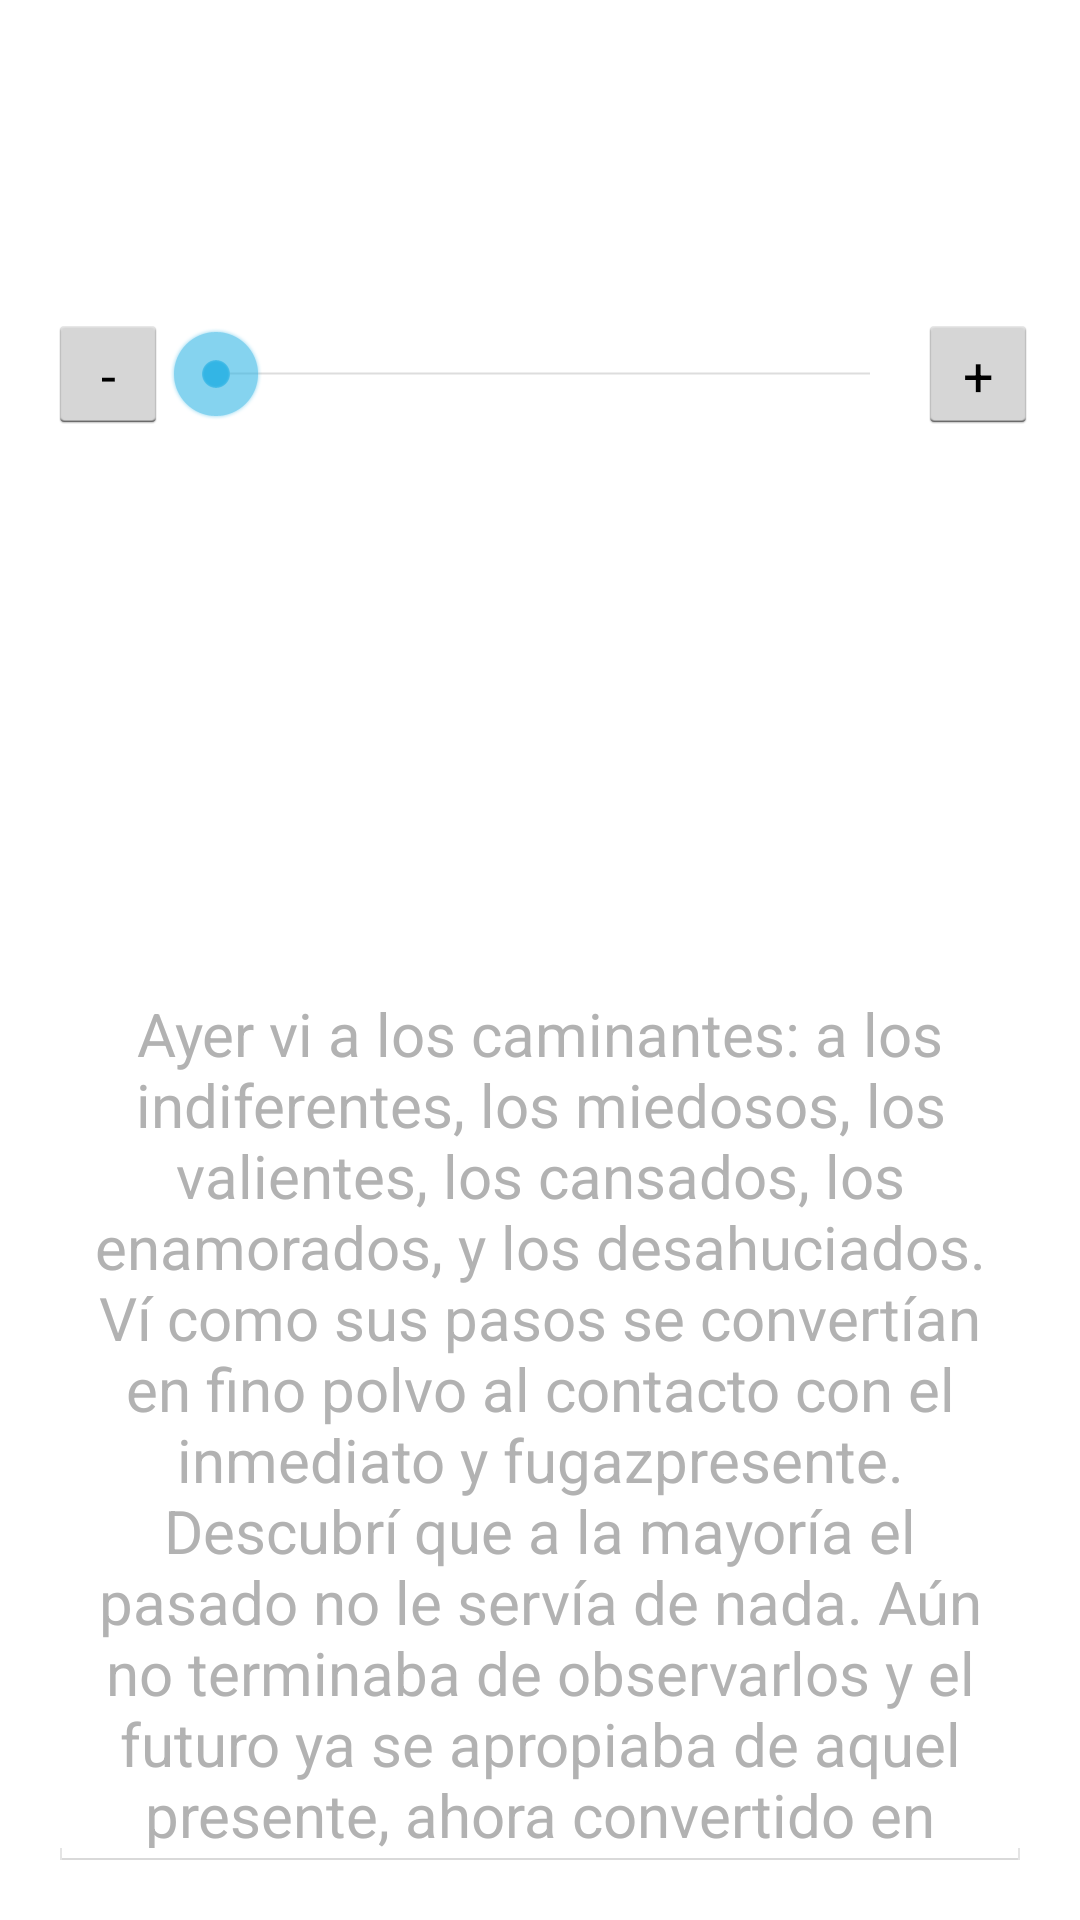

Android layout source for this screen:
<!-- AndroidManifest.xml: application theme AppTheme -->
<!-- res/layout/activity_main.xml -->
<?xml version="1.0" encoding="utf-8"?>
<RelativeLayout xmlns:android="http://schemas.android.com/apk/res/android"
    xmlns:tools="http://schemas.android.com/tools"
    android:layout_width="wrap_content"
    android:layout_height="match_parent"
    android:paddingBottom="@dimen/activity_vertical_margin"
    android:paddingLeft="@dimen/activity_horizontal_margin"
    android:paddingRight="@dimen/activity_horizontal_margin"
    android:paddingTop="@dimen/activity_vertical_margin"
    tools:context="co.com.udistrital.seekbar.MainActivity">

    <TextView
        android:layout_width="wrap_content"
        android:layout_height="wrap_content"
        android:textAppearance="?android:attr/textAppearanceLarge"
        android:id="@+id/cantidad"
        android:layout_alignParentStart="true" />

    <TextView
        android:layout_width="wrap_content"
        android:layout_height="wrap_content"
        android:textAppearance="?android:attr/textAppearanceLarge"
        android:id="@+id/accion"
        android:layout_below="@+id/cantidad"
        android:layout_alignParentStart="true" />

    <LinearLayout
        android:orientation="horizontal"
        android:layout_width="match_parent"
        android:layout_height="wrap_content"
        android:baselineAligned="true"
        android:layout_marginTop="30dp"
        android:layout_below="@+id/accion"
        android:layout_alignParentStart="true">


        <Button
            android:layout_width="40sp"
            android:layout_height="40sp"
            android:text="-"
            android:id="@+id/menos"
            android:layout_alignParentTop="true"
            android:layout_alignParentStart="true" />

        <SeekBar
            android:layout_width="250dp"
            android:layout_height="match_parent"
            android:id="@+id/barra"
            android:max="100"
            android:indeterminate="false"
            android:layout_alignTop="@+id/menos"
            android:layout_toEndOf="@+id/menos" />

        <Button
            android:layout_width="40sp"
            android:layout_height="40sp"
            android:text="+"
            android:id="@+id/mas"
            android:layout_alignTop="@+id/barra"
            android:layout_alignParentEnd="true" />

    </LinearLayout>

    <LinearLayout
        android:orientation="horizontal"
        android:layout_width="match_parent"
        android:layout_height="wrap_content"
        android:baselineAligned="true"></LinearLayout>

    <EditText
        android:layout_width="fill_parent"
        android:layout_height="300sp"
        android:inputType="textMultiLine"
        android:id="@+id/txtFuente"
        android:enabled="false"
        android:textSize="20dp"
        android:text="Ayer vi a los caminantes: a los indiferentes, los miedosos, los valientes, los cansados, los enamorados, y los desahuciados. Ví como sus pasos se convertían en fino polvo al contacto con el inmediato y fugazpresente. Descubrí que a la mayoría el pasado no le servía de nada. Aún no terminaba de observarlos y el futuro ya se apropiaba de aquel presente, ahora convertido en pasado, mostrándole a cada cual las consecuencias de sus actos"
        android:gravity="center_horizontal"
        android:layout_toEndOf="@+id/accion"
        android:layout_alignParentBottom="true" />



</RelativeLayout>
<!-- resources referenced by this layout -->
<resources>
  <dimen name="activity_horizontal_margin">16dp</dimen>
  <dimen name="activity_vertical_margin">16dp</dimen>
  <style name="AppTheme" parent="android:Theme.Holo.Light.DarkActionBar">
          
      </style>
</resources>
